Run: headless pygame with SDL's dummy video driver; simulated clock (each Clock.tick advances the game by its frame time, no real sleeping); random seed 0; keys injected as events and as key.get_pressed() state; no mouse input.
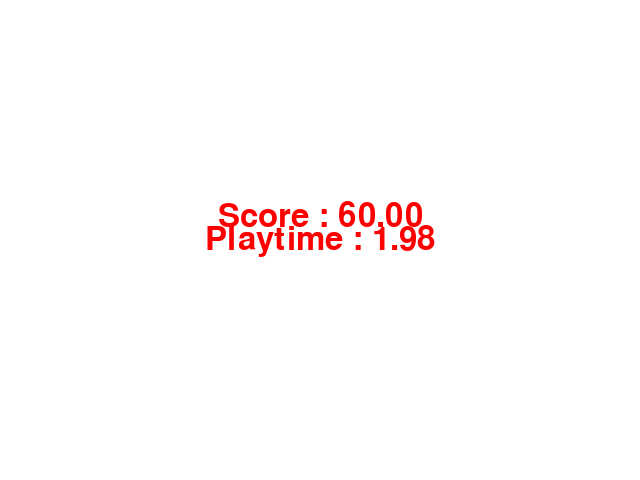
Frame 1 of 4 · flips 1–60 · no input
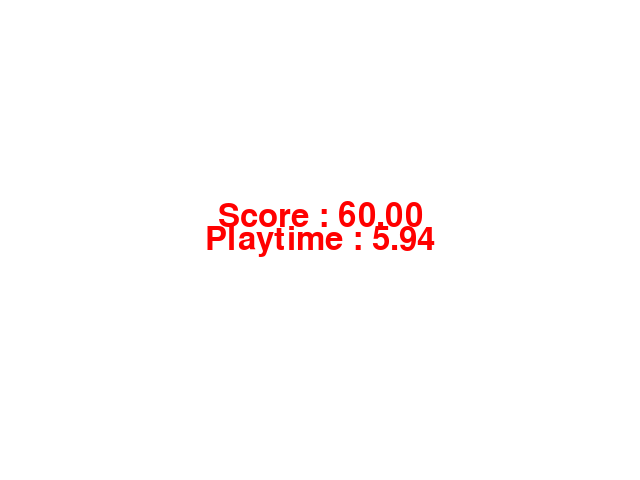
Frame 2 of 4 · flips 61–180 · tapped SPACE, RETURN · held RIGHT (→), D
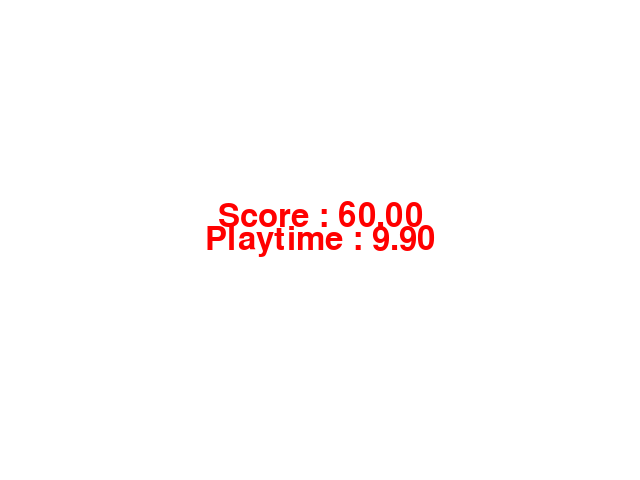
Frame 3 of 4 · flips 181–300 · held DOWN (↓), S
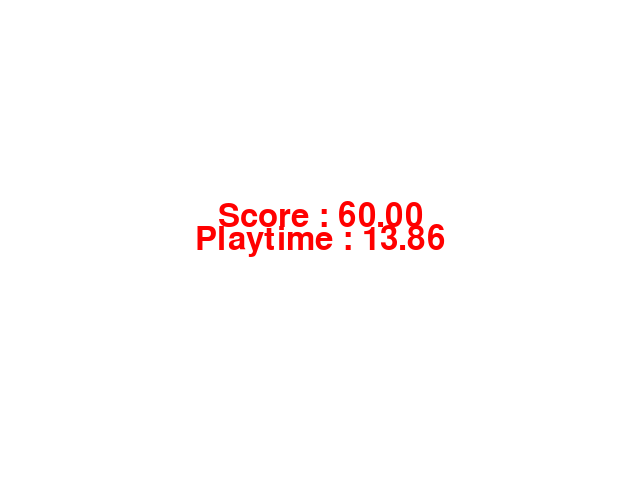
Frame 4 of 4 · flips 301–420 · held LEFT (←), A, UP (↑), W

The pygame program that drew these frames:

import pygame


pygame.init()

screen = pygame.display.set_mode((640, 480))#Set size of windows

background = pygame.Surface(screen.get_size())
background.fill((255, 255, 255))
background = background.convert()#Convert Surface to make blitting faster
#来自另一篇教程的介绍, 这个convert理解起来有点模糊
#convert函数是将图像数据都转化为Surface对象，每次加载完图像以后就应该做这件事件（
#事实上因为 它太常用了，如果你不写pygame也会帮你做）；
# convert_alpha相比convert，保留了Alpha 通道信息（可以简单理解为透明的部分），这样我们的光标才可以是不规则的形状。

#screen.blit(background, (0, 0))  # 后面那个参数是top, left
## Copy background to screen (position (0, 0) is upper left corner).
clock = pygame.time.Clock()
mainLoop = True
FPS = 30
playtime = 0.0
while mainLoop:
    screen.blit(background, (0, 0))  # 后面那个参数是top, left
    #放在这里的原因是, 每一帧都重新刷新屏幕, 不然后面填充的字体会不断覆盖之前的的

    milliseconds = clock.tick(FPS)
    playtime += milliseconds / 1000

    for event in pygame.event.get():
        if event.type == pygame.QUIT:
            mainLoop = False
        elif event.type == pygame.KEYDOWN:#加这句干嘛?
            if event.key == pygame.K_ESCAPE:#ESC
                mainLoop = False

    #想写个字体
    font = pygame.font.Font(None, 48)
    text = font.render('Score : {0:.2f}'.format(clock.get_fps()), True, (255, 0, 0))
    textRect = text.get_rect()
    textRect.centerx = screen.get_rect().centerx
    textRect.centery = screen.get_rect().centery - 24

    text2 = font.render('Playtime : {0:.2f}'.format(playtime), True, (255, 0, 0))
    text2Rect = text2.get_rect()
    text2Rect.centerx = screen.get_rect().centerx
    text2Rect.centery = screen.get_rect().centery


    screen.blit(text, textRect)
    screen.blit(text2, text2Rect)
    #text = "FPS : {0:.2f} Playtime : {1:.2f}".format(clock.get_fps(), playtime)
    #pygame.display.set_caption(text)
    #pygame.display.update()
    pygame.display.flip()

pygame.quit()
